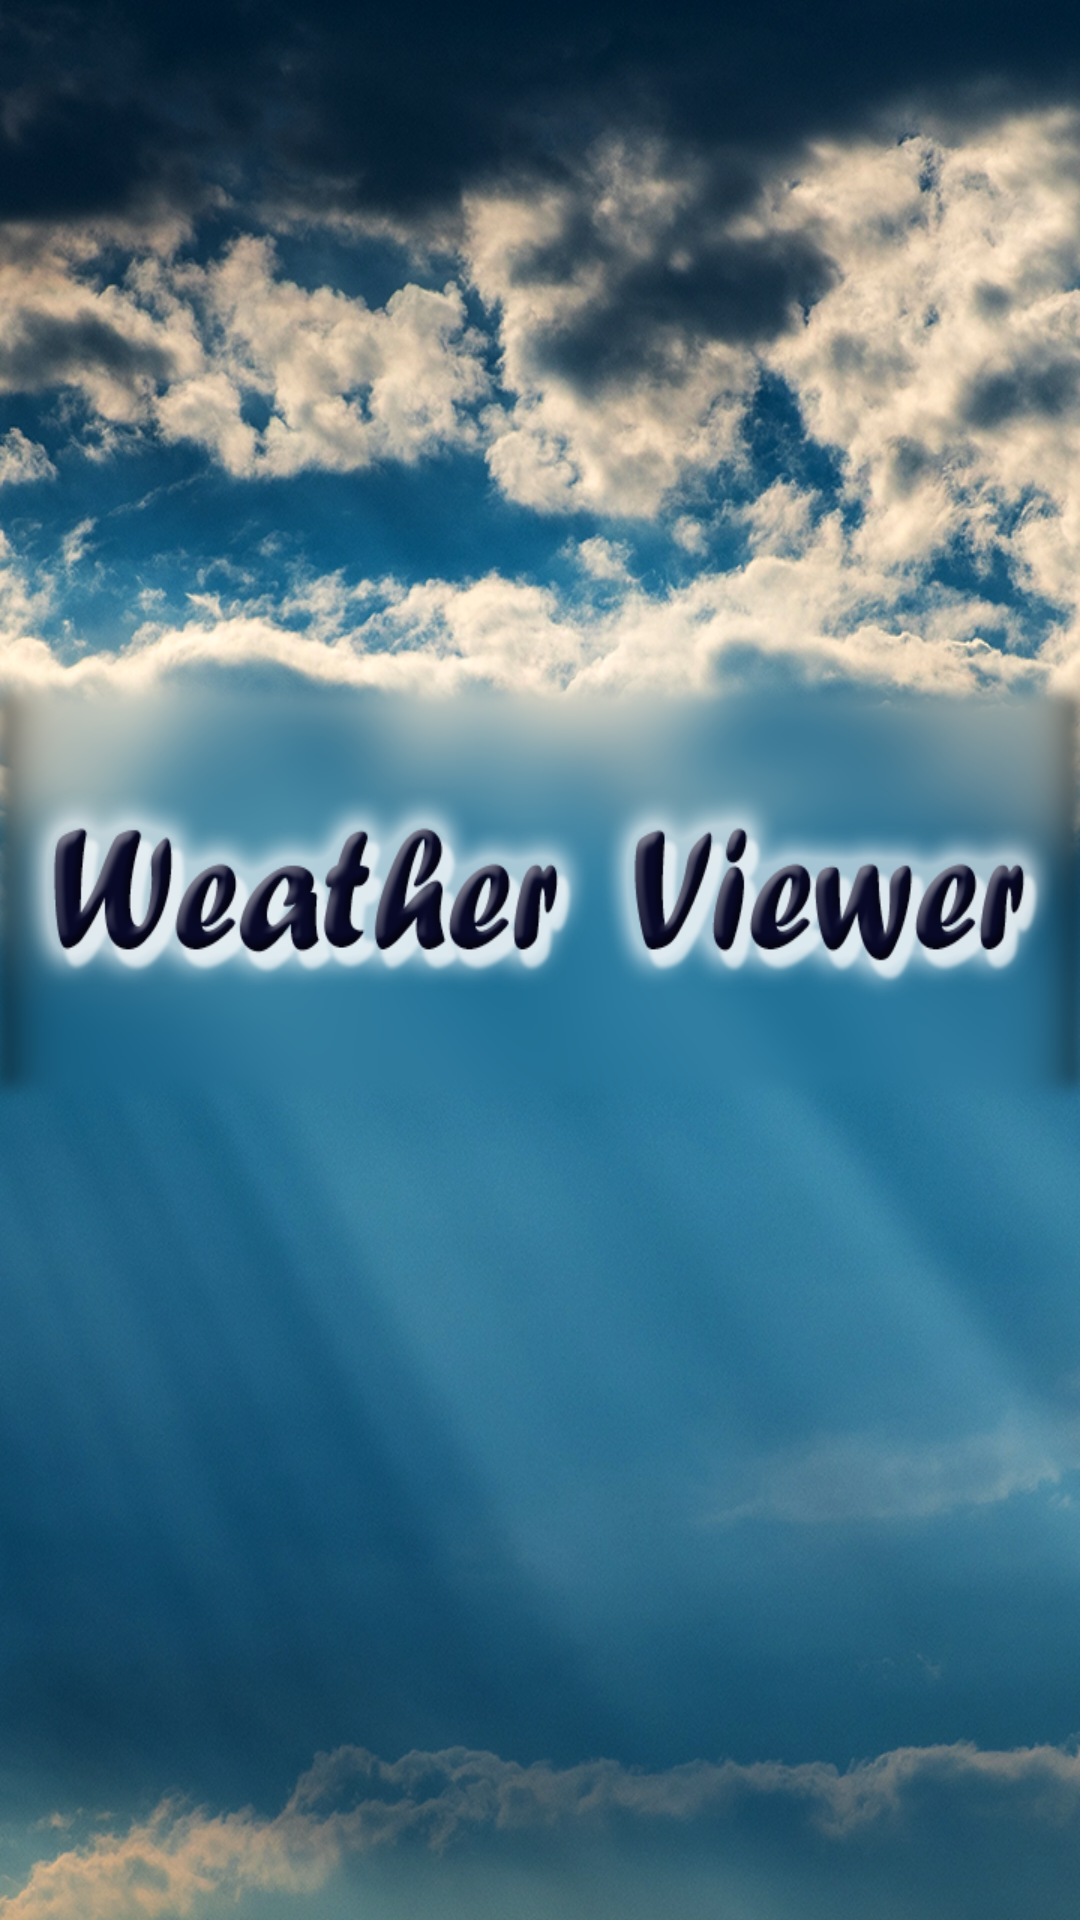

This screen was rendered from an Android layout file. Write that file and the resources it references.
<!-- AndroidManifest.xml: application theme Theme.AppCompat.Light.NoActionBar.Fullscreen -->
<!-- res/layout/splash.xml -->
<?xml version="1.0" encoding="utf-8"?>
<LinearLayout xmlns:android="http://schemas.android.com/apk/res/android"
    android:layout_width="match_parent"
    android:layout_height="match_parent"
    android:background="@drawable/main_img"
    >

</LinearLayout>
<!-- resources referenced by this layout -->
<resources>
  <!-- drawable main_img: png bitmap (drawable, 1006201 bytes) -->
  <style name="Theme.AppCompat.Light.NoActionBar.Fullscreen" parent="@style/Theme.AppCompat.Light.NoActionBar">
          <item name="colorPrimary">@color/colorPrimary</item>
          <item name="colorPrimaryDark">@color/colorPrimaryDark</item>
          <item name="colorAccent">@color/colorAccent</item>
          <item name="windowNoTitle">true</item>
          <item name="windowActionBar">false</item>
          <item name="android:windowFullscreen">true</item>
          <item name="android:windowContentOverlay">@null</item>
      </style>
  <color name="colorPrimary">#125688</color>
  <color name="colorPrimaryDark">#052746</color>
  <color name="colorAccent">#9BD1F3</color>
</resources>
